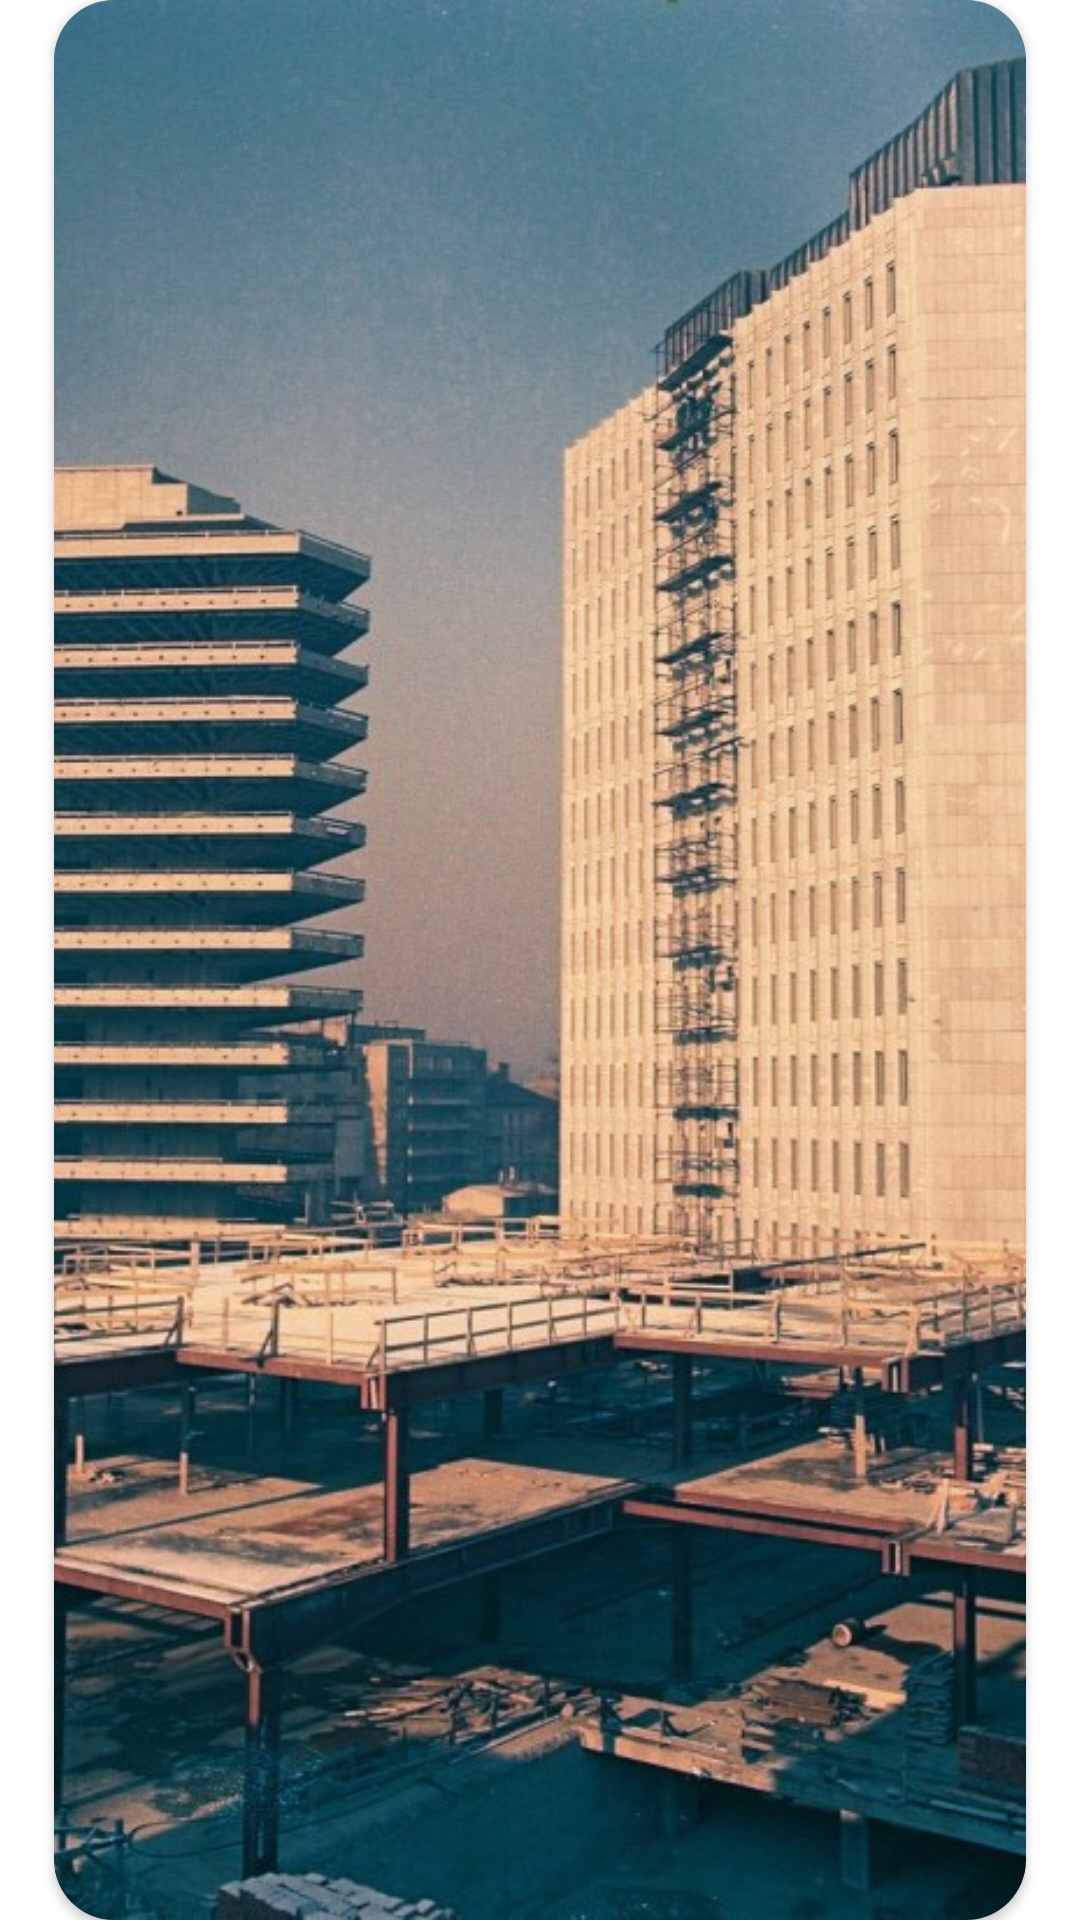

Here is an Android app screen rendered from its layout file. Give the layout XML and the strings, colors and styles it references.
<!-- AndroidManifest.xml: application theme AppTheme -->
<!-- res/layout/carousel_card_detail.xml -->
<?xml version="1.0" encoding="utf-8"?>
<androidx.constraintlayout.widget.ConstraintLayout xmlns:android="http://schemas.android.com/apk/res/android"
    xmlns:app="http://schemas.android.com/apk/res-auto"
    xmlns:tools="http://schemas.android.com/tools"
    android:layout_width="match_parent"
    android:layout_height="match_parent"
    tools:context=".DetailActivity">

    <androidx.cardview.widget.CardView
        android:layout_width="0dp"
        android:layout_height="wrap_content"
        app:cardBackgroundColor="#bbbbbb"
        app:layout_constraintWidth_percent=".9"
        app:cardCornerRadius="20dp"
        app:layout_constraintBottom_toBottomOf="parent"
        app:layout_constraintEnd_toEndOf="parent"
        app:layout_constraintStart_toStartOf="parent"
        app:layout_constraintTop_toTopOf="parent">

        <ImageView
            android:id="@+id/card_image_id"
            android:layout_width="match_parent"
            android:layout_height="wrap_content"
            android:src="@drawable/image_republic_square_1"
            app:layout_constraintTop_toTopOf="@id/card_image_id"
            android:scaleType="centerCrop"/>

    </androidx.cardview.widget.CardView>
</androidx.constraintlayout.widget.ConstraintLayout>
<!-- resources referenced by this layout -->
<resources>
  <!-- drawable image_republic_square_1: jpg bitmap (drawable, 193115 bytes) -->
  <style name="AppTheme" parent="Theme.AppCompat.Light.NoActionBar">
          
          <item name="android:windowBackground">@color/background_color</item>
          <item name="colorPrimary">@color/colorPrimary</item>
          <item name="android:windowAnimationStyle">@null</item>
      </style>
  <color name="background_color">#FFFFFF</color>
  <color name="colorPrimary">#1B1B1B</color>
</resources>
